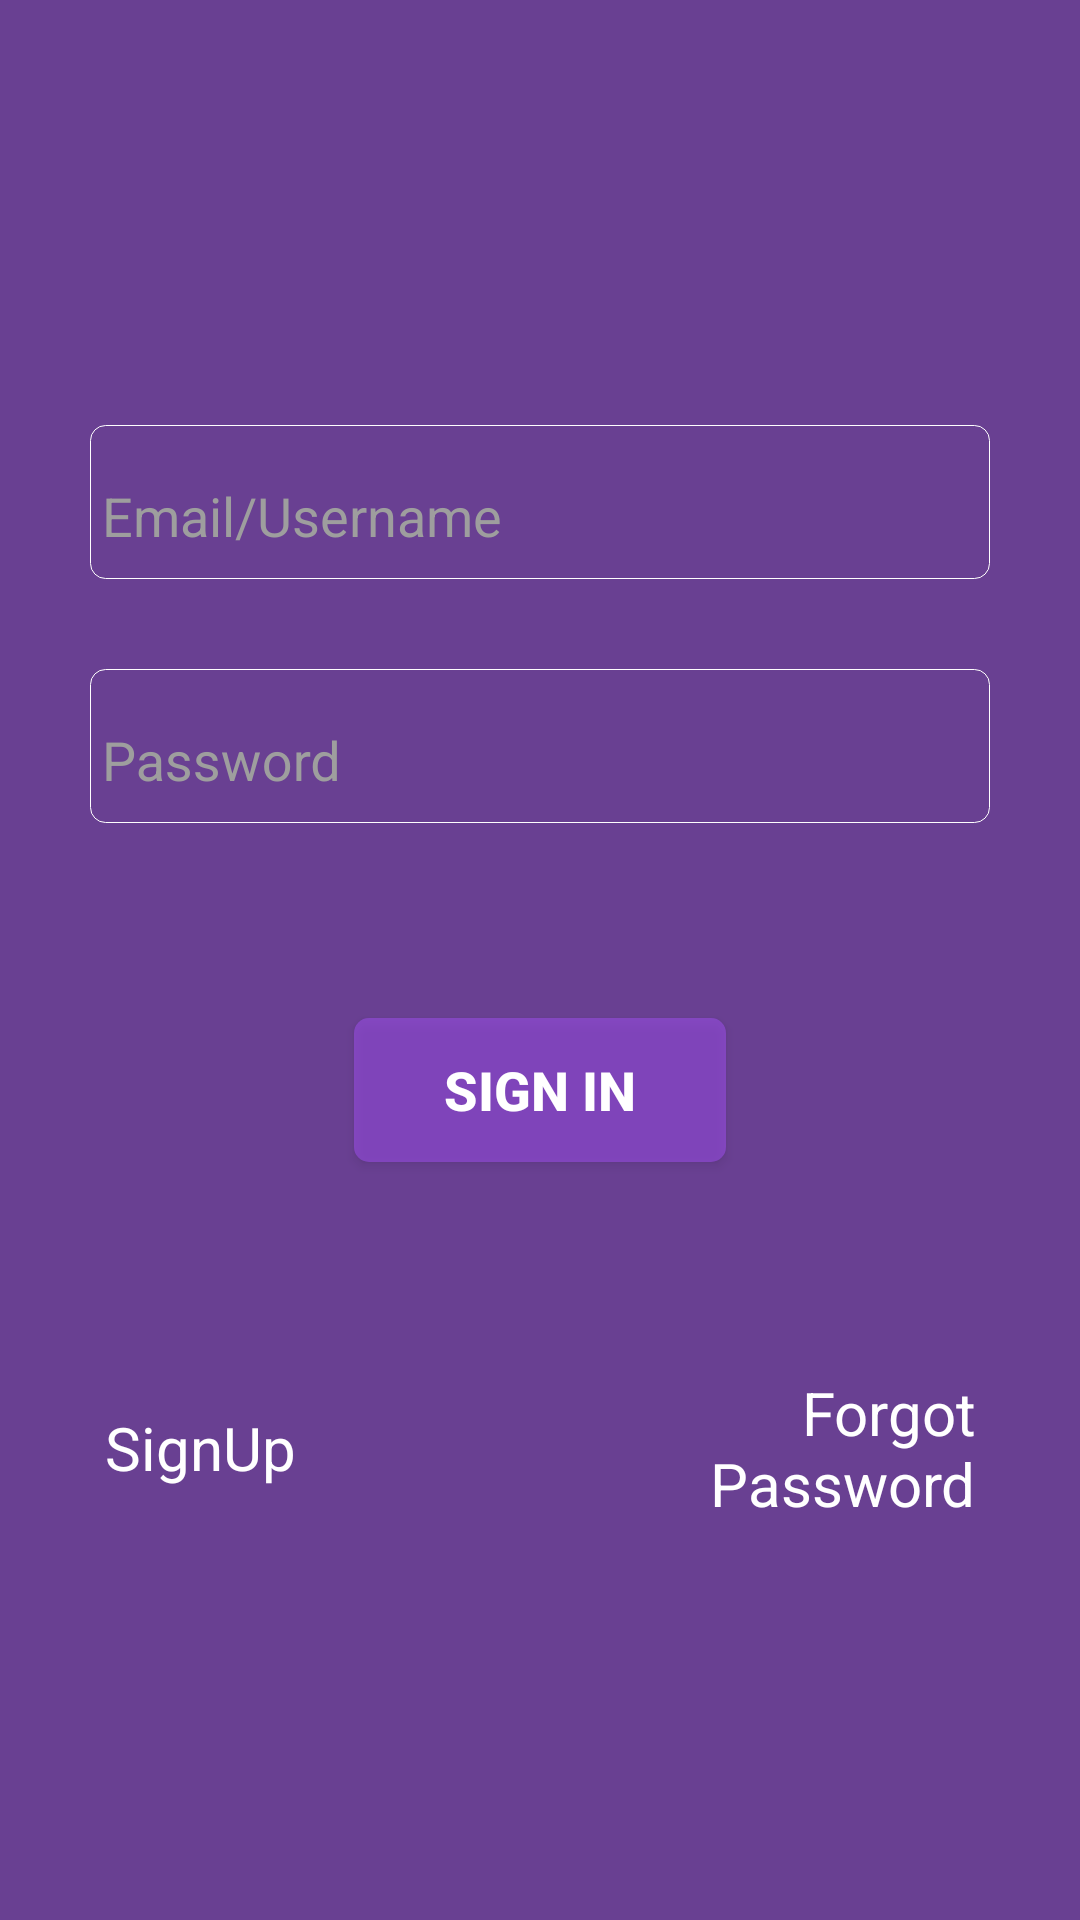

The Android layout XML behind this screen, and the referenced resources:
<!-- AndroidManifest.xml: application theme AppTheme -->
<!-- res/layout/fragment_login.xml -->
<?xml version="1.0" encoding="utf-8"?>
<LinearLayout
    xmlns:android="http://schemas.android.com/apk/res/android"
    android:orientation="vertical"
    android:layout_width="match_parent"
    android:layout_height="match_parent"
    android:gravity="center"
    android:background="@color/primary_transparent"
    android:padding="30dp">

    <ImageView
        android:layout_width="wrap_content"
        android:layout_height="wrap_content"
        android:layout_gravity="center"
        android:layout_margin="10dp"
        android:src="@mipmap/ic_launcher"/>

<com.google.android.material.textfield.TextInputLayout
    android:layout_width="match_parent"
    android:layout_height="wrap_content"
    android:layout_marginBottom="15dp"
    android:layout_marginTop="15dp"
    android:background="@drawable/curved_bg_border_edit_text">

    <com.google.android.material.textfield.TextInputEditText
        android:layout_width="match_parent"
        android:layout_height="wrap_content"
        android:hint="Email/Username"
        android:inputType="textEmailAddress"
        android:textColor="@color/edit_text_color"
        android:background="@android:color/transparent"
        android:id="@+id/et_sign_in_user_name"/>

</com.google.android.material.textfield.TextInputLayout>

    <com.google.android.material.textfield.TextInputLayout
        android:layout_width="match_parent"
        android:layout_height="wrap_content"
        android:layout_marginBottom="15dp"
        android:layout_marginTop="15dp"
        android:background="@drawable/curved_bg_border_edit_text">

        <com.google.android.material.textfield.TextInputEditText
            android:layout_width="match_parent"
            android:layout_height="wrap_content"
            android:hint="Password"
            android:textColor="@color/edit_text_color"
            android:background="@android:color/transparent"
            android:inputType="textPassword"
            android:id="@+id/et_sign_in_password"/>

    </com.google.android.material.textfield.TextInputLayout>


    <Button
        android:layout_width="wrap_content"
        android:layout_height="wrap_content"
        android:text="Sign in"
        android:textColor="@android:color/white"
        android:textStyle="bold"
        android:layout_marginBottom="15dp"
        android:layout_marginTop="50dp"
        android:textSize="18sp"
        android:id="@+id/btn_sign_in"
        android:paddingLeft="30dp"
        android:paddingRight="30dp"
        android:background="@drawable/btn_bg_main"/>

    <LinearLayout
    android:layout_width="match_parent"
    android:layout_height="wrap_content"
    android:orientation="horizontal"
    android:gravity="center"
    android:layout_marginBottom="15dp"
    android:layout_marginTop="25dp"
    android:padding="5dp">

    <androidx.appcompat.widget.AppCompatTextView
        android:layout_weight="1"
        android:layout_width="0dp"
        android:layout_height="wrap_content"
        android:text="SignUp"
        android:textSize="20dp"
        android:visibility="visible"
        android:layout_marginTop="20dp"
        android:layout_marginBottom="10dp"
        android:id="@+id/tv_sign_up"
        android:textColor="@color/text_color"
        android:textAlignment="textStart"/>

<androidx.appcompat.widget.AppCompatTextView
    android:layout_width="0dp"
    android:layout_height="wrap_content"
    android:layout_weight="1"/>

    <androidx.appcompat.widget.AppCompatTextView
        android:layout_width="0dp"
        android:layout_weight="1"
        android:layout_height="wrap_content"
        android:text="Forgot Password"
        android:id="@+id/tv_forgot_password"
        android:textSize="20dp"
        android:visibility="visible"
        android:layout_marginTop="20dp"
        android:layout_marginBottom="10dp"
        android:textColor="@color/text_color"
        android:textAlignment="textEnd"/>

</LinearLayout>


</LinearLayout>
<!-- resources referenced by this layout -->
<resources>
  <color name="edit_text_color">#ffffff</color>
  <color name="primary_transparent">#80A151f4</color>
  <color name="text_color">#ffffff</color>
  <!-- drawable btn_bg_main (drawable) -->
  <?xml version="1.0" encoding="utf-8"?>
  <shape xmlns:android="http://schemas.android.com/apk/res/android"
      android:shape="rectangle"
      android:padding="10dp">
      <solid android:color="@color/colorPrimaryDark"/>
      <corners android:radius="5sp"/>
  </shape>
  <!-- drawable curved_bg_border_edit_text (drawable) -->
  <?xml version="1.0" encoding="utf-8"?>
  <shape xmlns:android="http://schemas.android.com/apk/res/android"
      android:shape="rectangle">
  
      <padding android:bottom="8dp"
          android:top="8dp"
          android:left="4dp"
          android:right="4dp"/>
  
      <corners android:radius="5dp"/>
  
      <stroke android:color="@color/white"
              android:width="1px" />
  
  </shape>
  <style name="AppTheme" parent="Theme.Design.NoActionBar">
          
          <item name="colorPrimary">@color/primary</item>
          <item name="colorPrimaryDark">@color/colorPrimaryDark</item>
          <item name="colorAccent">@color/RedAccent</item>
          <item name="android:screenOrientation">sensorPortrait</item>
          <item name="android:configChanges">orientation|screenSize</item>
          <item name="android:tabWidgetStyle">@style/AppTabLayout</item>
          <item name="android:editTextColor">@android:color/black</item>
          <item name="android:textColorHint">@color/md_grey_500</item>
          <item name="windowActionBar">false</item>
          <item name="windowNoTitle">true</item>
          
      </style>
  <color name="colorPrimaryDark">#80A151f4</color>
  <color name="white">#ffffff</color>
  <color name="primary">#cfd8dc</color>
  <color name="RedAccent">#ffffff</color>
  <style name="AppTabLayout" parent="Widget.Design.TabLayout">
          <item name="tabIndicatorColor">@color/blue_</item>
          <item name="tabIndicatorHeight">2dp</item>
          <item name="tabPaddingStart">6dp</item>
          <item name="tabPaddingEnd">6dp</item>
          <item name="tabBackground">@color/colorPrimaryDark</item>
          <item name="tabTextAppearance">@style/AppTabTextAppearance</item>
          <item name="tabSelectedTextColor">@color/blue_</item>
      </style>
  <color name="md_grey_500">#9e9e9e</color>
  <color name="blue_">#0000FF</color>
  <style name="AppTabTextAppearance" parent="TextAppearance.Design.Tab">
          <item name="android:textSize">12sp</item>
          <item name="android:textColor">@color/black</item>
          <item name="textAllCaps">true</item>
      </style>
  <color name="black">#000000</color>
</resources>
